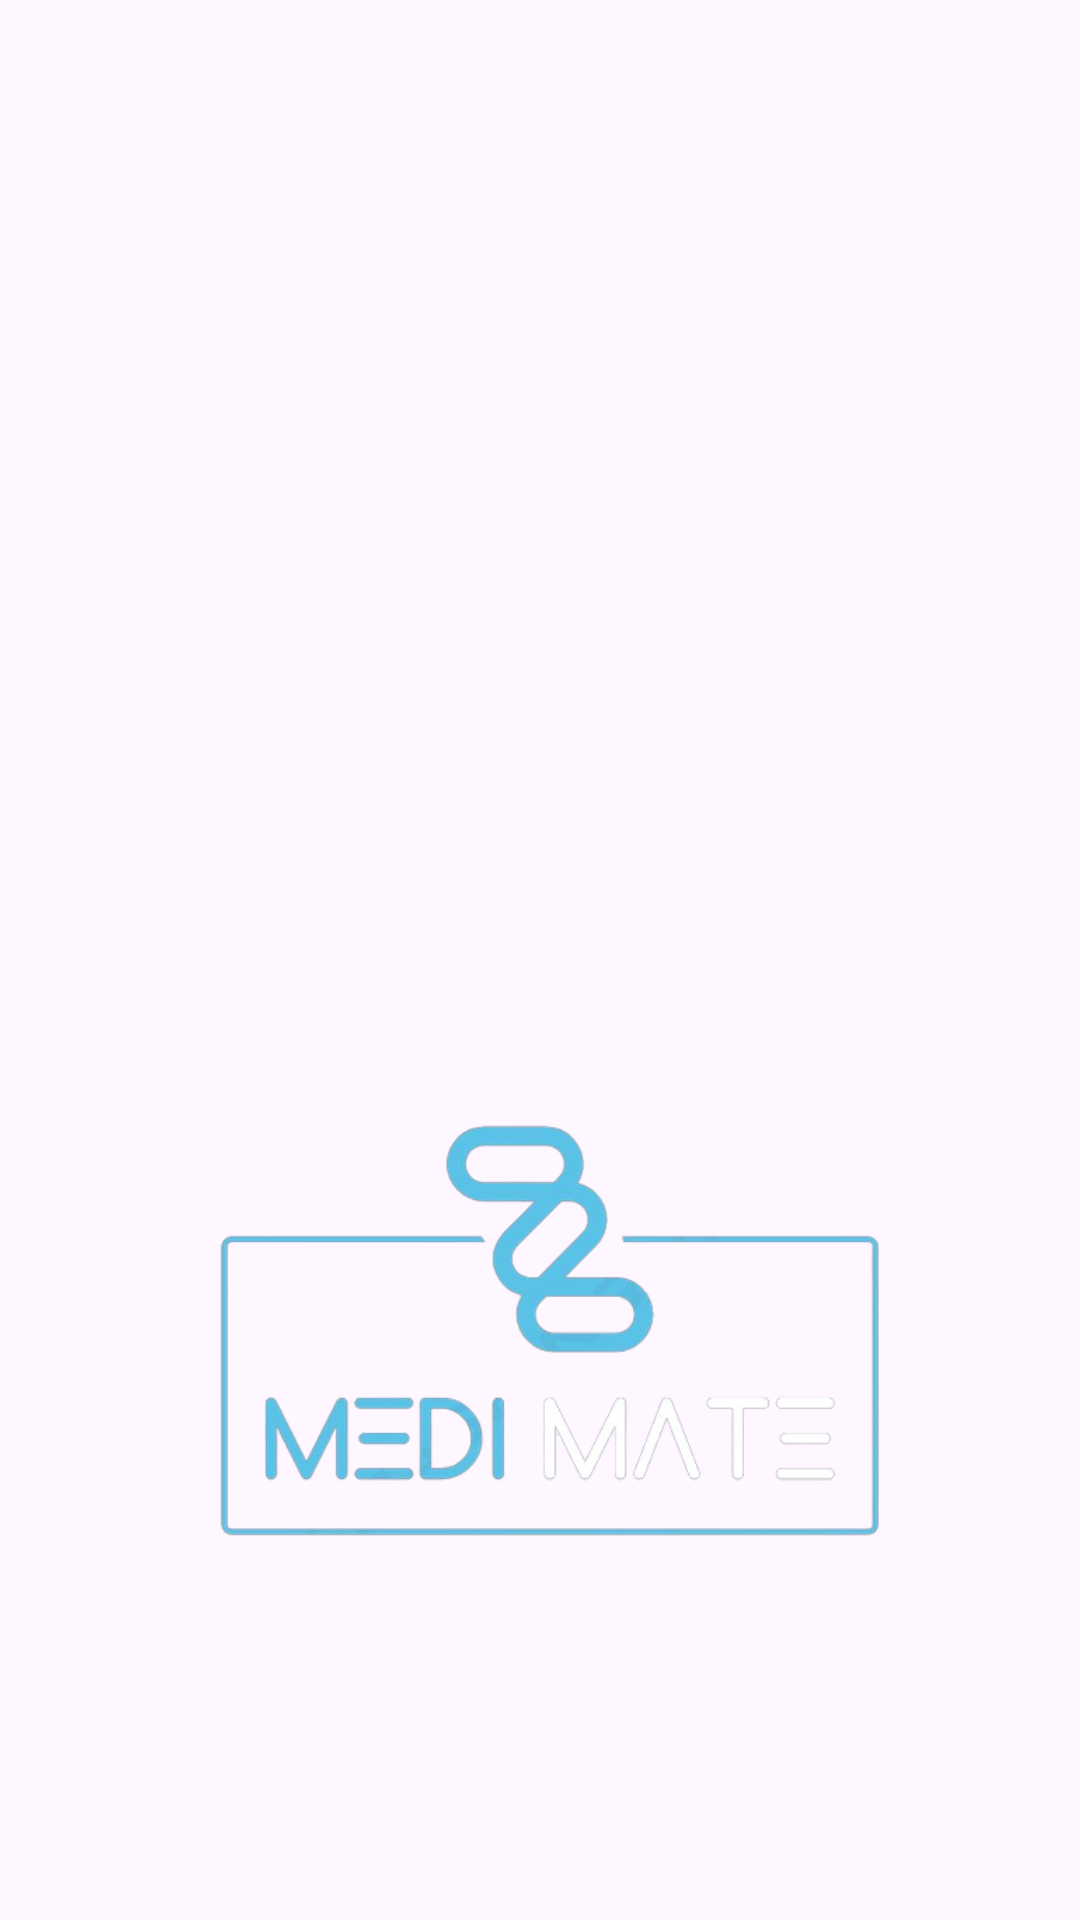

Android layout source for this screen:
<!-- AndroidManifest.xml: application theme Theme.CRUD_app -->
<!-- res/layout/activity_main.xml -->
<?xml version="1.0" encoding="utf-8"?>
<androidx.constraintlayout.widget.ConstraintLayout xmlns:android="http://schemas.android.com/apk/res/android"
    xmlns:app="http://schemas.android.com/apk/res-auto"
    xmlns:tools="http://schemas.android.com/tools"
    android:id="@+id/regMedPage"
    android:layout_width="match_parent"
    android:layout_height="match_parent"
    android:background="@drawable/gradient"

    android:backgroundTint="#434448"
    tools:context=".MainActivity">

    <ImageView
        android:id="@+id/logobackground"
        android:layout_width="454dp"
        android:layout_height="999dp"
        android:contentDescription="@string/LogoBackground"
        app:layout_constraintBottom_toBottomOf="parent"
        app:layout_constraintEnd_toEndOf="parent"
        app:layout_constraintHorizontal_bias="0.0"
        app:layout_constraintStart_toStartOf="parent"
        app:layout_constraintTop_toTopOf="parent"
        app:layout_constraintVertical_bias="0.0"
        app:srcCompat="@drawable/gradient" />

    <ImageView
        android:id="@+id/logoimage"
        android:layout_width="251dp"
        android:layout_height="240dp"
        android:layout_marginStart="16dp"
        android:layout_marginTop="16dp"
        android:clickable="true"
        android:contentDescription="@string/Logo"
        app:layout_constraintBottom_toBottomOf="@+id/logobackground"
        app:layout_constraintEnd_toEndOf="parent"
        app:layout_constraintHorizontal_bias="0.458"
        app:layout_constraintStart_toStartOf="parent"
        app:layout_constraintTop_toTopOf="parent"
        app:layout_constraintVertical_bias="0.382"
        app:srcCompat="@drawable/logonew" />

</androidx.constraintlayout.widget.ConstraintLayout>
<!-- resources referenced by this layout -->
<resources>
  <!-- drawable gradient (drawable) -->
  <?xml version="1.0" encoding="utf-8"?>
  <selector xmlns:android="http://schemas.android.com/apk/res/android">
      <item>
          <shape>
              <gradient android:startColor="@color/start_color"
                  android:endColor="@color/end_color" />
          </shape>
      </item>
  </selector>
  <!-- drawable logonew: png bitmap (drawable, 66180 bytes) -->
  <string name="Logo">LogoImage</string>
  <string name="LogoBackground">LogoBackground</string>
  <style name="Theme.CRUD_app" parent="Base.Theme.CRUD_app" />
  <style name="Base.Theme.CRUD_app" parent="Theme.Material3.DayNight.NoActionBar">
          
          <item name="colorPrimary">@color/blue</item>
          <item name="colorPrimaryVariant">@color/blue</item>
          <item name="android:statusBarColor">@color/blue</item>
      </style>
  <color name="blue">#0000b3</color>
</resources>
